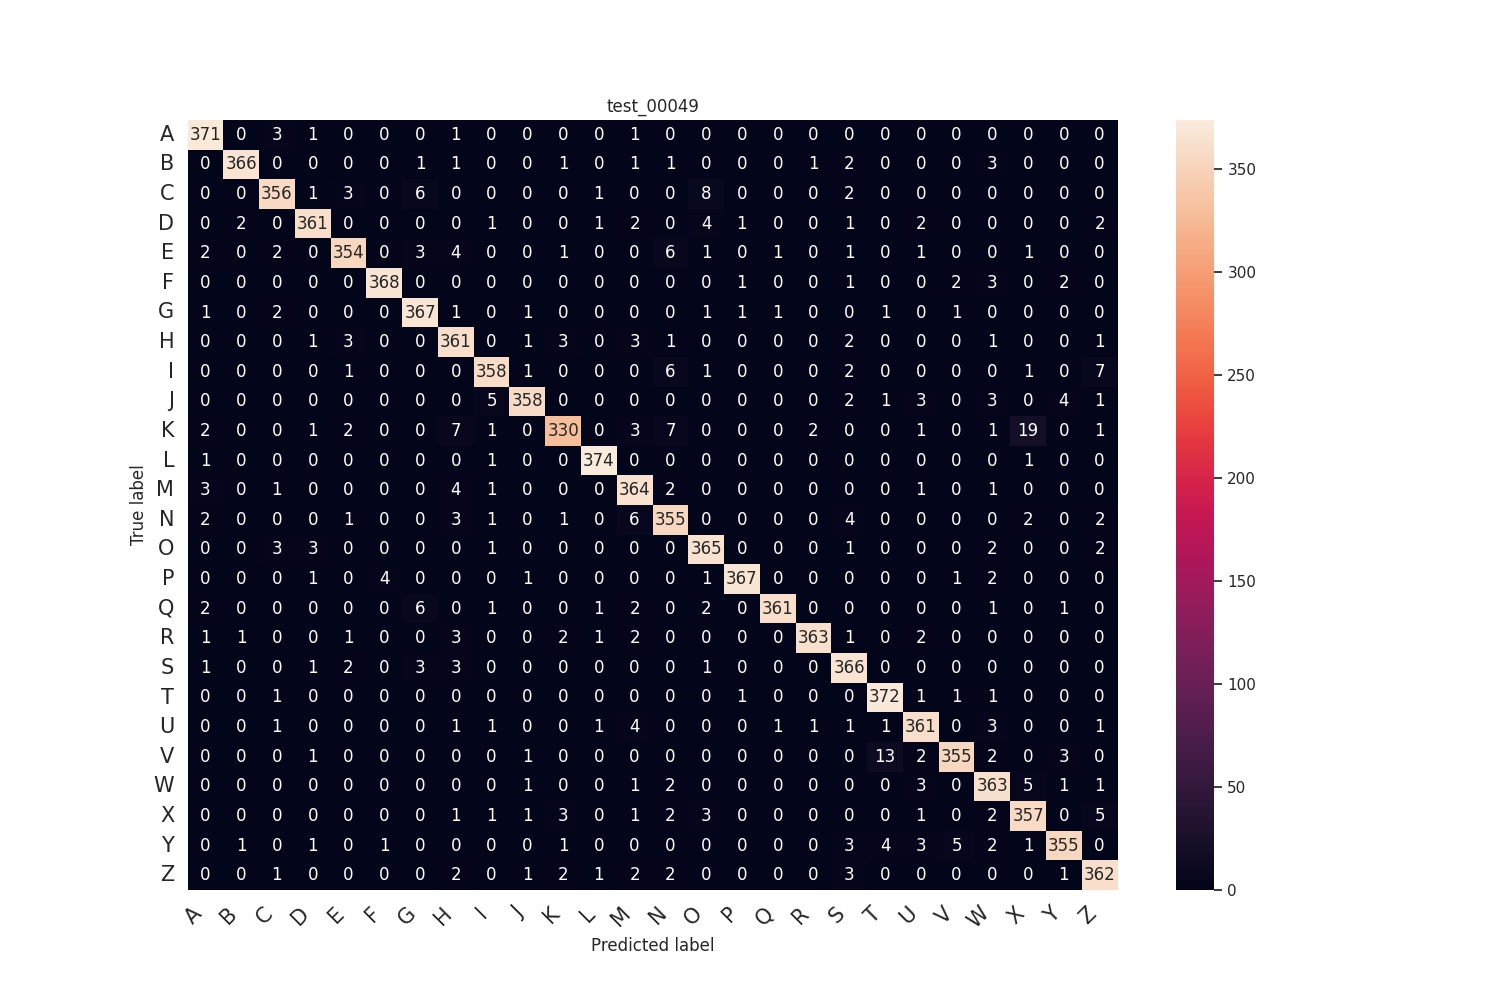

Data behind this chart, as committed beside it:
, precision, recall, f1-score, support
A, 0.9611, 0.9841, 0.9725, 377.0
B, 0.9892, 0.9708, 0.9799, 377.0
C, 0.9622, 0.9443, 0.9531, 377.0
D, 0.9704, 0.9576, 0.964, 377.0
E, 0.9646, 0.939, 0.9516, 377.0
F, 0.9866, 0.9761, 0.9813, 377.0
G, 0.9508, 0.9735, 0.962, 377.0
H, 0.9209, 0.9576, 0.9389, 377.0
I, 0.9624, 0.9496, 0.9559, 377.0
J, 0.9781, 0.9496, 0.9637, 377.0
K, 0.9593, 0.8753, 0.9154, 377.0
L, 0.9842, 0.992, 0.9881, 377.0
M, 0.9286, 0.9655, 0.9467, 377.0
N, 0.9245, 0.9416, 0.933, 377.0
O, 0.9432, 0.9682, 0.9555, 377.0
P, 0.9892, 0.9735, 0.9813, 377.0
Q, 0.9918, 0.9576, 0.9744, 377.0
R, 0.9891, 0.9629, 0.9758, 377.0
S, 0.9337, 0.9708, 0.9519, 377.0
T, 0.949, 0.9867, 0.9675, 377.0
U, 0.9475, 0.9576, 0.9525, 377.0
V, 0.9726, 0.9416, 0.9569, 377.0
W, 0.9308, 0.9629, 0.9465, 377.0
X, 0.9225, 0.9469, 0.9346, 377.0
Y, 0.9673, 0.9416, 0.9543, 377.0
Z, 0.9403, 0.9602, 0.9501, 377.0
accuracy, 0.958, 0.958, 0.958, 0.958
macro avg, 0.9584, 0.958, 0.958, 9802
weighted avg, 0.9584, 0.958, 0.958, 9802
